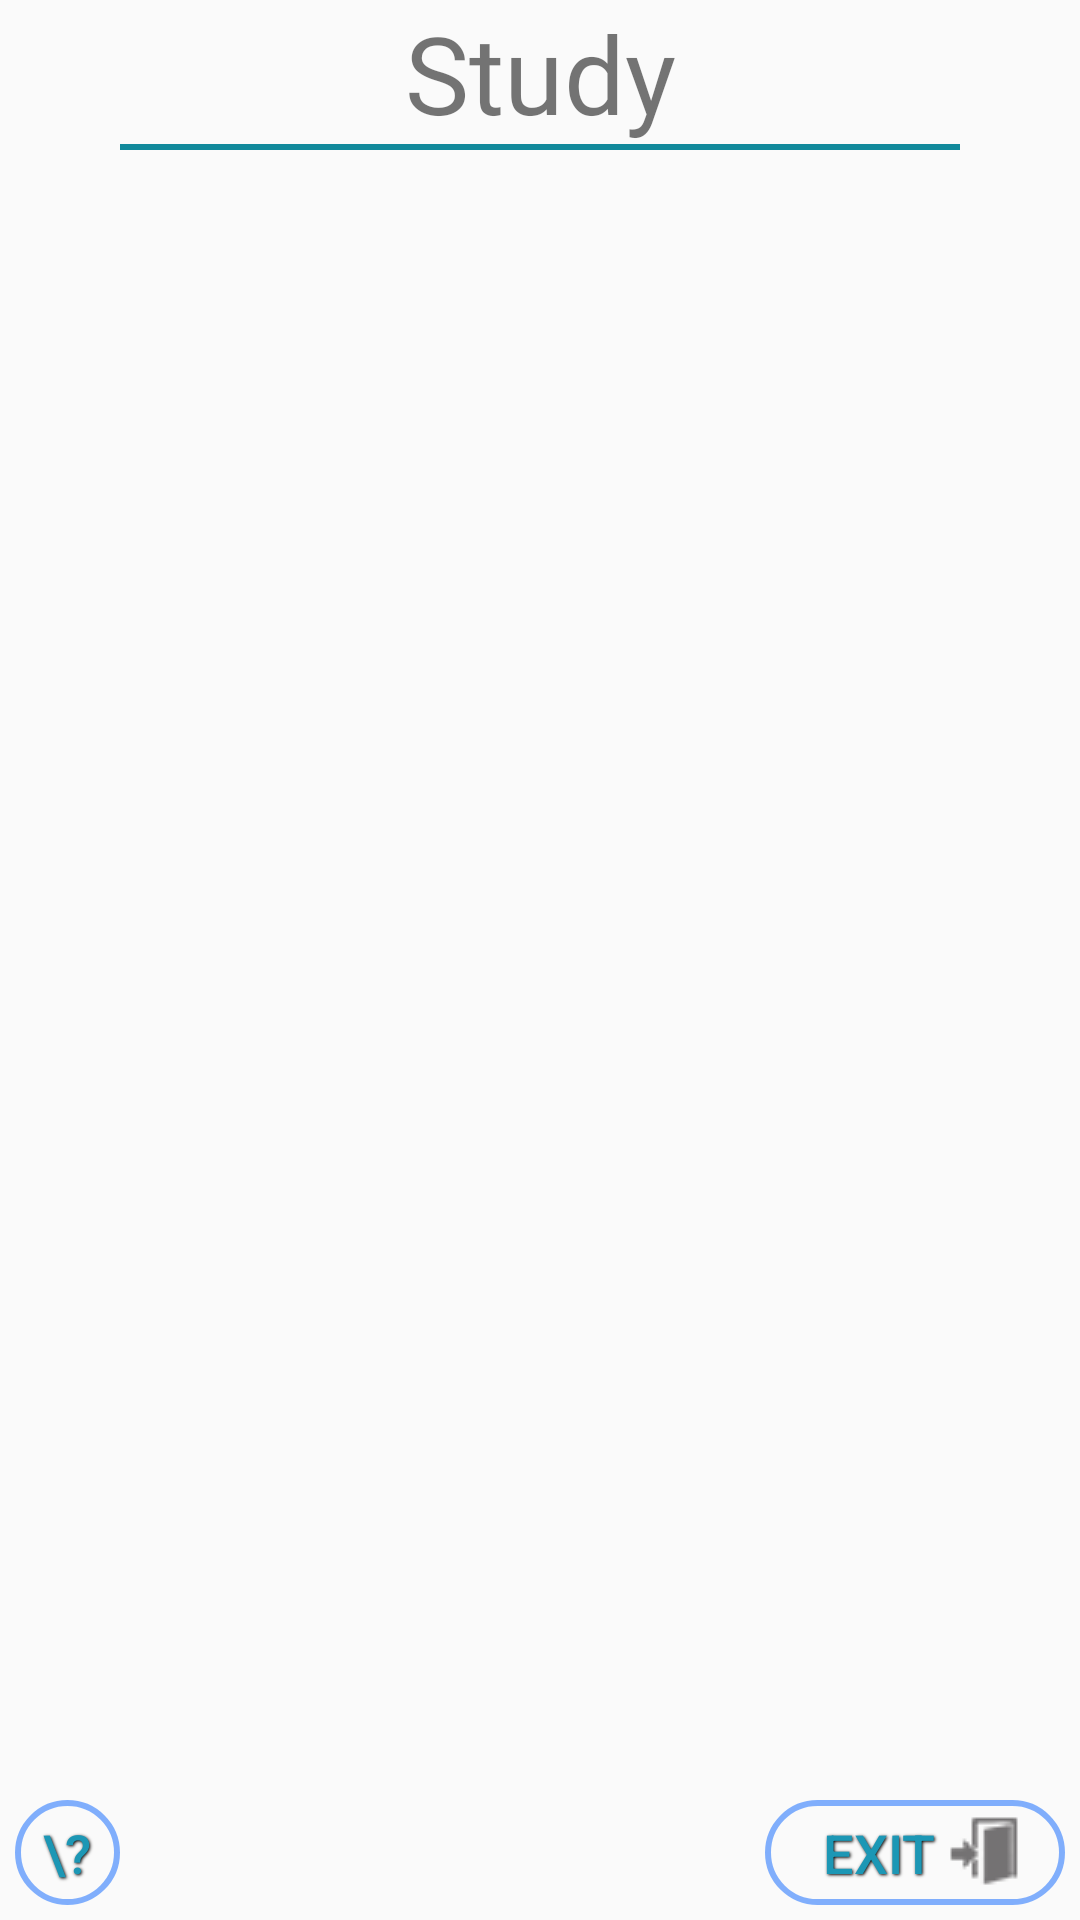

Here is an Android app screen rendered from its layout file. Give the layout XML and the strings, colors and styles it references.
<!-- AndroidManifest.xml: application theme AppTheme -->
<!-- res/layout/activity_study.xml -->
<?xml version="1.0" encoding="utf-8"?>
<RelativeLayout xmlns:android="http://schemas.android.com/apk/res/android"
    xmlns:app="http://schemas.android.com/apk/res-auto"
    xmlns:tools="http://schemas.android.com/tools"
    android:layout_width="match_parent"
    android:layout_height="match_parent"
    tools:context=".LayoutClasses.Study">

    <Button
        android:id="@+id/btnHelp"
        android:layout_width="35dp"
        android:layout_height="35dp"
        android:layout_alignParentStart="true"
        android:layout_alignParentBottom="true"
        android:layout_marginStart="5dp"
        android:layout_marginBottom="5dp"
        android:background="@drawable/round_bar_style"
        android:gravity="center"
        android:orientation="vertical"
        android:shadowColor="#000"
        android:shadowDx="1"
        android:shadowDy="1"
        android:shadowRadius="2"
        android:text="\?"
        android:textColor="@color/btn_round_bar_color"
        android:textSize="18sp" />

    <Button
        android:id="@+id/btnExit"
        android:layout_width="100dp"
        android:layout_height="35dp"
        android:layout_alignParentEnd="true"
        android:layout_alignParentBottom="true"
        android:layout_marginEnd="5dp"
        android:layout_marginBottom="5dp"
        android:background="@drawable/lead_buttons_style"
        android:drawableEnd="@drawable/btn_exit"
        android:paddingStart="15dp"
        android:paddingEnd="15dp"
        android:gravity="center"
        android:orientation="vertical"
        android:shadowColor="#000"
        android:shadowDx="1"
        android:shadowDy="1"
        android:shadowRadius="2"
        android:text="EXIT"
        android:onClick="menu"
        android:textColor="@color/btn_round_bar_color"
        android:textSize="18sp" />

    <TextView
        android:id="@+id/textView3"
        android:layout_width="wrap_content"
        android:layout_height="wrap_content"
        android:layout_alignParentStart="true"
        android:layout_alignParentEnd="true"
        android:layout_marginStart="0dp"
        android:layout_marginEnd="0dp"
        android:fontFamily="@font/almendra"
        android:gravity="center"
        android:text="Study"
        android:textSize="36sp" />

    <View
        android:id="@+id/divider3"
        android:layout_width="match_parent"
        android:layout_height="2dp"
        android:layout_alignParentStart="true"
        android:layout_alignParentTop="true"
        android:layout_alignParentEnd="true"
        android:layout_marginStart="320dp"
        android:layout_marginTop="48dp"
        android:layout_marginEnd="320dp"
        android:background="#11899B" />

</RelativeLayout>
<!-- resources referenced by this layout -->
<resources>
  <color name="btn_round_bar_color">#1C97B5</color>
  <!-- drawable btn_exit: png bitmap (drawable, 478 bytes) -->
  <!-- drawable lead_buttons_style (drawable) -->
  <?xml version="1.0" encoding="utf-8"?>
  <selector xmlns:android="http://schemas.android.com/apk/res/android">
      <item android:state_pressed="true" >
          <shape android:shape="rectangle" >
              <corners android:radius="30dp"/>
              <stroke android:width="3dp" android:color="#639DFF" />
          </shape>
      </item>
  
      <item>
          <shape android:shape="rectangle">
              <corners android:radius="30dp"/>
              <stroke android:width="2dp" android:color="#8B1C70FF" />
          </shape>
      </item>
  </selector>
  <!-- drawable round_bar_style (drawable) -->
  <?xml version="1.0" encoding="utf-8"?>
  <selector xmlns:android="http://schemas.android.com/apk/res/android">
      <item android:state_pressed="true" >
          <shape android:shape="oval" >
              <corners android:radius="10dp"/>
              <stroke android:width="3dp" android:color="#639DFF" />
          </shape>
      </item>
  
      <item>
          <shape android:shape="oval">
              <corners android:radius="10dp"/>
              <stroke android:width="2dp" android:color="#8B1C70FF" />
          </shape>
      </item>
  </selector>
  <style name="AppTheme" parent="Theme.AppCompat.Light.DarkActionBar">
          <item name="windowActionBar">false</item>
          <item name="windowNoTitle">true</item>
          <item name="android:windowTranslucentNavigation">false</item>
          <item name="android:navigationContentDescription">0</item>
          
          
          
          
      </style>
</resources>
